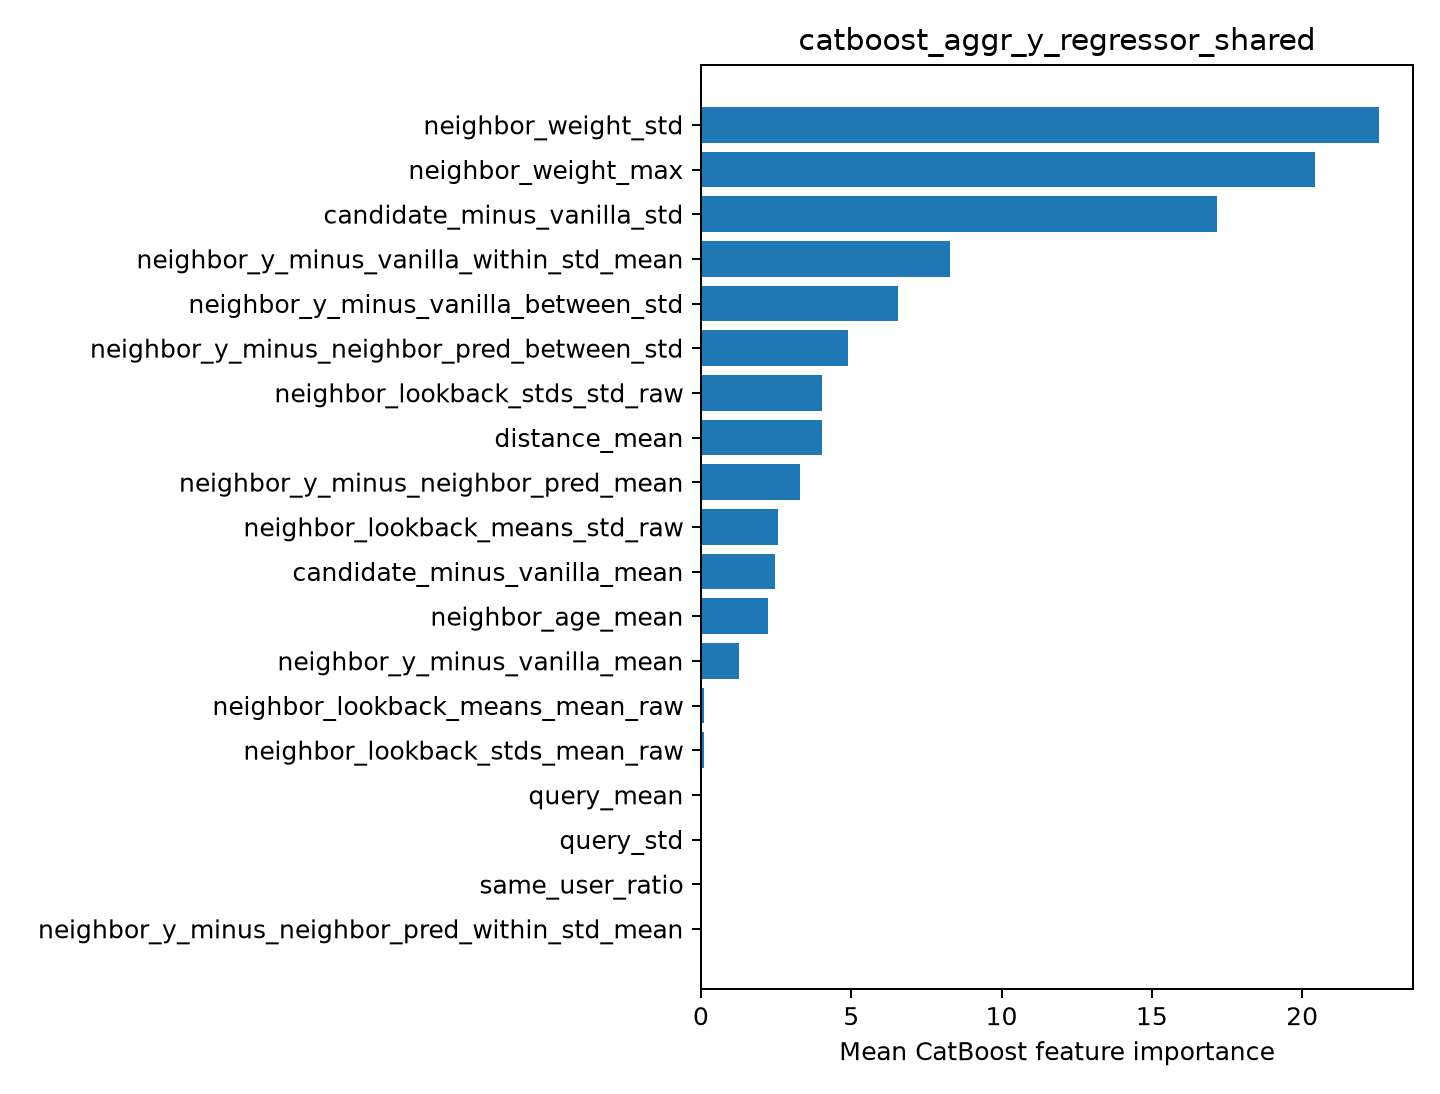

Values plotted in this chart, from the file beside it:
feature, importance
neighbor_weight_std, 22.56
neighbor_weight_max, 20.42
candidate_minus_vanilla_std, 17.16
neighbor_y_minus_vanilla_within_std_mean, 8.273
neighbor_y_minus_vanilla_between_std, 6.549
neighbor_y_minus_neighbor_pred_between_s…, 4.908
neighbor_lookback_stds_std_raw, 4.04
distance_mean, 4.013
neighbor_y_minus_neighbor_pred_mean, 3.295
neighbor_lookback_means_std_raw, 2.566
candidate_minus_vanilla_mean, 2.474
neighbor_age_mean, 2.244
neighbor_y_minus_vanilla_mean, 1.271
neighbor_lookback_means_mean_raw, 0.1158
neighbor_lookback_stds_mean_raw, 0.1118
query_mean, 0.0
query_std, 0.0
same_user_ratio, 0.0
neighbor_y_minus_neighbor_pred_within_st…, 0.0
